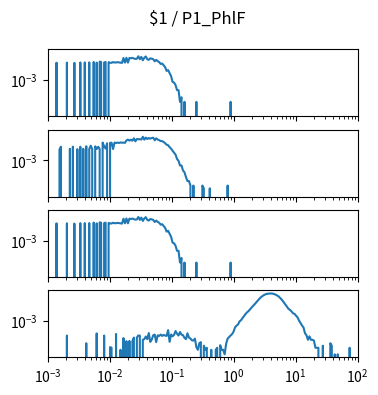

Write the Python code that produced this figure. (Note: this script raises an exception after producing the figure.)
import matplotlib.pyplot as plt
import numpy as np

num_plots = 4

fig, ax = plt.subplots(num_plots, 1, sharex=True, sharey=True)
fig.set_size_inches(4, 1*num_plots)

fig.suptitle("$1 / P1_PhlF")

for a in ax:
    a.set_xscale('log')
    a.set_yscale('log')
    a.set_xlim(1.000000e-03, 1.000000e+02)

ax[0].plot([1.000000e-03,1.056818e-03,1.116863e-03,1.180321e-03,1.247384e-03,1.318257e-03,1.393157e-03,1.472313e-03,1.555966e-03,1.644372e-03,1.737801e-03,1.836538e-03,1.940886e-03,2.051162e-03,2.167704e-03,2.290868e-03,2.421029e-03,2.558586e-03,2.703958e-03,2.857591e-03,3.019952e-03,3.191538e-03,3.372873e-03,3.564511e-03,3.767038e-03,3.981072e-03,4.207266e-03,4.446313e-03,4.698941e-03,4.965923e-03,5.248075e-03,5.546257e-03,5.861382e-03,6.194411e-03,6.546362e-03,6.918310e-03,7.311391e-03,7.726806e-03,8.165824e-03,8.629785e-03,9.120108e-03,9.638290e-03,1.018591e-02,1.076465e-02,1.137627e-02,1.202264e-02,1.270574e-02,1.342765e-02,1.419058e-02,1.499685e-02,1.584893e-02,1.674943e-02,1.770109e-02,1.870682e-02,1.976970e-02,2.089296e-02,2.208005e-02,2.333458e-02,2.466039e-02,2.606154e-02,2.754229e-02,2.910717e-02,3.076097e-02,3.250873e-02,3.435579e-02,3.630781e-02,3.837072e-02,4.055085e-02,4.285485e-02,4.528976e-02,4.786301e-02,5.058247e-02,5.345644e-02,5.649370e-02,5.970353e-02,6.309573e-02,6.668068e-02,7.046931e-02,7.447320e-02,7.870458e-02,8.317638e-02,8.790225e-02,9.289664e-02,9.817479e-02,1.037528e-01,1.096478e-01,1.158777e-01,1.224616e-01,1.294196e-01,1.367729e-01,1.445440e-01,1.527566e-01,1.614359e-01,1.706082e-01,1.803018e-01,1.905461e-01,2.013724e-01,2.128139e-01,2.249055e-01,2.376840e-01,2.511886e-01,2.654606e-01,2.805434e-01,2.964831e-01,3.133286e-01,3.311311e-01,3.499452e-01,3.698282e-01,3.908409e-01,4.130475e-01,4.365158e-01,4.613176e-01,4.875285e-01,5.152286e-01,5.445027e-01,5.754399e-01,6.081350e-01,6.426877e-01,6.792036e-01,7.177943e-01,7.585776e-01,8.016781e-01,8.472274e-01,8.953648e-01,9.462372e-01,1.000000e+00,1.056818e+00,1.116863e+00,1.180321e+00,1.247384e+00,1.318257e+00,1.393157e+00,1.472313e+00,1.555966e+00,1.644372e+00,1.737801e+00,1.836538e+00,1.940886e+00,2.051162e+00,2.167704e+00,2.290868e+00,2.421029e+00,2.558586e+00,2.703958e+00,2.857591e+00,3.019952e+00,3.191538e+00,3.372873e+00,3.564511e+00,3.767038e+00,3.981072e+00,4.207266e+00,4.446313e+00,4.698941e+00,4.965923e+00,5.248075e+00,5.546257e+00,5.861382e+00,6.194411e+00,6.546362e+00,6.918310e+00,7.311391e+00,7.726806e+00,8.165824e+00,8.629785e+00,9.120108e+00,9.638290e+00,1.018591e+01,1.076465e+01,1.137627e+01,1.202264e+01,1.270574e+01,1.342765e+01,1.419058e+01,1.499685e+01,1.584893e+01,1.674943e+01,1.770109e+01,1.870682e+01,1.976970e+01,2.089296e+01,2.208005e+01,2.333458e+01,2.466039e+01,2.606154e+01,2.754229e+01,2.910717e+01,3.076097e+01,3.250873e+01,3.435579e+01,3.630781e+01,3.837072e+01,4.055085e+01,4.285485e+01,4.528976e+01,4.786301e+01,5.058247e+01,5.345644e+01,5.649370e+01,5.970353e+01,6.309573e+01,6.668068e+01,7.046931e+01,7.447320e+01,7.870458e+01,8.317638e+01,8.790225e+01,9.289664e+01,9.817479e+01,1.037528e+02,1.096478e+02,1.158777e+02,1.224616e+02,1.294196e+02,1.367729e+02,1.445440e+02,1.527566e+02,1.614359e+02,1.706082e+02,1.803018e+02,1.905461e+02,2.013724e+02,2.128139e+02,2.249055e+02,2.376840e+02,2.511886e+02,2.654606e+02,2.805434e+02,2.964831e+02,3.133286e+02,3.311311e+02,3.499452e+02,3.698282e+02,3.908409e+02,4.130475e+02,4.365158e+02,4.613176e+02,4.875285e+02,5.152286e+02,5.445027e+02,5.754399e+02,6.081350e+02,6.426877e+02,6.792036e+02,7.177943e+02,7.585776e+02,8.016781e+02,8.472274e+02,8.953648e+02,9.462372e+02,], [0.000000e+00,0.000000e+00,0.000000e+00,0.000000e+00,0.000000e+00,0.000000e+00,1.405210e-02,0.000000e+00,0.000000e+00,0.000000e+00,0.000000e+00,0.000000e+00,0.000000e+00,1.419369e-02,0.000000e+00,0.000000e+00,0.000000e+00,0.000000e+00,1.352117e-02,0.000000e+00,0.000000e+00,0.000000e+00,1.451225e-02,0.000000e+00,0.000000e+00,1.454764e-02,0.000000e+00,0.000000e+00,1.468923e-02,0.000000e+00,0.000000e+00,1.568031e-02,0.000000e+00,1.405210e-02,0.000000e+00,1.642362e-02,1.553872e-02,0.000000e+00,1.433527e-02,1.560951e-02,0.000000e+00,1.500779e-02,1.394592e-02,1.369815e-02,1.536174e-02,1.429987e-02,1.451225e-02,1.500779e-02,1.461843e-02,1.412289e-02,1.348577e-02,2.852895e-02,1.419369e-02,2.969701e-02,1.415829e-02,2.874133e-02,2.732550e-02,2.909529e-02,2.658219e-02,2.488319e-02,2.544953e-02,3.720091e-02,2.392751e-02,3.376752e-02,2.028175e-02,2.959083e-02,3.617443e-02,2.364434e-02,2.152060e-02,2.714852e-02,2.566190e-02,2.371514e-02,1.727311e-02,2.144981e-02,1.755628e-02,1.536174e-02,1.153901e-02,1.235311e-02,9.238284e-03,7.079145e-03,3.964321e-03,4.530653e-03,2.831658e-03,1.805182e-03,7.433102e-04,6.725188e-04,4.601444e-04,2.123743e-04,2.123743e-04,3.539572e-05,7.079145e-05,0.000000e+00,3.539572e-05,0.000000e+00,0.000000e+00,0.000000e+00,0.000000e+00,0.000000e+00,0.000000e+00,0.000000e+00,3.539572e-05,0.000000e+00,0.000000e+00,0.000000e+00,0.000000e+00,0.000000e+00,0.000000e+00,0.000000e+00,0.000000e+00,0.000000e+00,0.000000e+00,0.000000e+00,0.000000e+00,0.000000e+00,0.000000e+00,0.000000e+00,0.000000e+00,0.000000e+00,0.000000e+00,0.000000e+00,0.000000e+00,0.000000e+00,0.000000e+00,3.539572e-05,0.000000e+00,0.000000e+00,0.000000e+00,0.000000e+00,0.000000e+00,0.000000e+00,0.000000e+00,0.000000e+00,0.000000e+00,0.000000e+00,0.000000e+00,0.000000e+00,0.000000e+00,0.000000e+00,0.000000e+00,0.000000e+00,0.000000e+00,0.000000e+00,0.000000e+00,0.000000e+00,0.000000e+00,0.000000e+00,0.000000e+00,0.000000e+00,0.000000e+00,0.000000e+00,0.000000e+00,0.000000e+00,0.000000e+00,0.000000e+00,0.000000e+00,0.000000e+00,0.000000e+00,0.000000e+00,0.000000e+00,0.000000e+00,0.000000e+00,0.000000e+00,0.000000e+00,0.000000e+00,0.000000e+00,0.000000e+00,0.000000e+00,0.000000e+00,0.000000e+00,0.000000e+00,0.000000e+00,0.000000e+00,0.000000e+00,0.000000e+00,0.000000e+00,0.000000e+00,0.000000e+00,0.000000e+00,0.000000e+00,0.000000e+00,0.000000e+00,0.000000e+00,0.000000e+00,0.000000e+00,0.000000e+00,0.000000e+00,0.000000e+00,0.000000e+00,0.000000e+00,0.000000e+00,0.000000e+00,0.000000e+00,0.000000e+00,0.000000e+00,0.000000e+00,0.000000e+00,0.000000e+00,0.000000e+00,0.000000e+00,0.000000e+00,0.000000e+00,0.000000e+00,0.000000e+00,0.000000e+00,0.000000e+00,0.000000e+00,0.000000e+00,0.000000e+00,0.000000e+00,0.000000e+00,0.000000e+00,0.000000e+00,0.000000e+00,0.000000e+00,0.000000e+00,0.000000e+00,0.000000e+00,0.000000e+00,0.000000e+00,0.000000e+00,0.000000e+00,0.000000e+00,0.000000e+00,0.000000e+00,0.000000e+00,0.000000e+00,0.000000e+00,0.000000e+00,0.000000e+00,0.000000e+00,0.000000e+00,0.000000e+00,0.000000e+00,0.000000e+00,0.000000e+00,0.000000e+00,0.000000e+00,0.000000e+00,0.000000e+00,0.000000e+00,0.000000e+00,0.000000e+00,0.000000e+00,0.000000e+00,0.000000e+00,0.000000e+00,0.000000e+00,0.000000e+00,0.000000e+00,0.000000e+00,])
ax[1].plot([1.000000e-03,1.056818e-03,1.116863e-03,1.180321e-03,1.247384e-03,1.318257e-03,1.393157e-03,1.472313e-03,1.555966e-03,1.644372e-03,1.737801e-03,1.836538e-03,1.940886e-03,2.051162e-03,2.167704e-03,2.290868e-03,2.421029e-03,2.558586e-03,2.703958e-03,2.857591e-03,3.019952e-03,3.191538e-03,3.372873e-03,3.564511e-03,3.767038e-03,3.981072e-03,4.207266e-03,4.446313e-03,4.698941e-03,4.965923e-03,5.248075e-03,5.546257e-03,5.861382e-03,6.194411e-03,6.546362e-03,6.918310e-03,7.311391e-03,7.726806e-03,8.165824e-03,8.629785e-03,9.120108e-03,9.638290e-03,1.018591e-02,1.076465e-02,1.137627e-02,1.202264e-02,1.270574e-02,1.342765e-02,1.419058e-02,1.499685e-02,1.584893e-02,1.674943e-02,1.770109e-02,1.870682e-02,1.976970e-02,2.089296e-02,2.208005e-02,2.333458e-02,2.466039e-02,2.606154e-02,2.754229e-02,2.910717e-02,3.076097e-02,3.250873e-02,3.435579e-02,3.630781e-02,3.837072e-02,4.055085e-02,4.285485e-02,4.528976e-02,4.786301e-02,5.058247e-02,5.345644e-02,5.649370e-02,5.970353e-02,6.309573e-02,6.668068e-02,7.046931e-02,7.447320e-02,7.870458e-02,8.317638e-02,8.790225e-02,9.289664e-02,9.817479e-02,1.037528e-01,1.096478e-01,1.158777e-01,1.224616e-01,1.294196e-01,1.367729e-01,1.445440e-01,1.527566e-01,1.614359e-01,1.706082e-01,1.803018e-01,1.905461e-01,2.013724e-01,2.128139e-01,2.249055e-01,2.376840e-01,2.511886e-01,2.654606e-01,2.805434e-01,2.964831e-01,3.133286e-01,3.311311e-01,3.499452e-01,3.698282e-01,3.908409e-01,4.130475e-01,4.365158e-01,4.613176e-01,4.875285e-01,5.152286e-01,5.445027e-01,5.754399e-01,6.081350e-01,6.426877e-01,6.792036e-01,7.177943e-01,7.585776e-01,8.016781e-01,8.472274e-01,8.953648e-01,9.462372e-01,1.000000e+00,1.056818e+00,1.116863e+00,1.180321e+00,1.247384e+00,1.318257e+00,1.393157e+00,1.472313e+00,1.555966e+00,1.644372e+00,1.737801e+00,1.836538e+00,1.940886e+00,2.051162e+00,2.167704e+00,2.290868e+00,2.421029e+00,2.558586e+00,2.703958e+00,2.857591e+00,3.019952e+00,3.191538e+00,3.372873e+00,3.564511e+00,3.767038e+00,3.981072e+00,4.207266e+00,4.446313e+00,4.698941e+00,4.965923e+00,5.248075e+00,5.546257e+00,5.861382e+00,6.194411e+00,6.546362e+00,6.918310e+00,7.311391e+00,7.726806e+00,8.165824e+00,8.629785e+00,9.120108e+00,9.638290e+00,1.018591e+01,1.076465e+01,1.137627e+01,1.202264e+01,1.270574e+01,1.342765e+01,1.419058e+01,1.499685e+01,1.584893e+01,1.674943e+01,1.770109e+01,1.870682e+01,1.976970e+01,2.089296e+01,2.208005e+01,2.333458e+01,2.466039e+01,2.606154e+01,2.754229e+01,2.910717e+01,3.076097e+01,3.250873e+01,3.435579e+01,3.630781e+01,3.837072e+01,4.055085e+01,4.285485e+01,4.528976e+01,4.786301e+01,5.058247e+01,5.345644e+01,5.649370e+01,5.970353e+01,6.309573e+01,6.668068e+01,7.046931e+01,7.447320e+01,7.870458e+01,8.317638e+01,8.790225e+01,9.289664e+01,9.817479e+01,1.037528e+02,1.096478e+02,1.158777e+02,1.224616e+02,1.294196e+02,1.367729e+02,1.445440e+02,1.527566e+02,1.614359e+02,1.706082e+02,1.803018e+02,1.905461e+02,2.013724e+02,2.128139e+02,2.249055e+02,2.376840e+02,2.511886e+02,2.654606e+02,2.805434e+02,2.964831e+02,3.133286e+02,3.311311e+02,3.499452e+02,3.698282e+02,3.908409e+02,4.130475e+02,4.365158e+02,4.613176e+02,4.875285e+02,5.152286e+02,5.445027e+02,5.754399e+02,6.081350e+02,6.426877e+02,6.792036e+02,7.177943e+02,7.585776e+02,8.016781e+02,8.472274e+02,8.953648e+02,9.462372e+02,], [0.000000e+00,0.000000e+00,0.000000e+00,0.000000e+00,0.000000e+00,0.000000e+00,0.000000e+00,0.000000e+00,5.112989e-03,8.014818e-03,0.000000e+00,0.000000e+00,0.000000e+00,0.000000e+00,0.000000e+00,5.738218e-03,0.000000e+00,7.972299e-03,0.000000e+00,0.000000e+00,5.488127e-03,0.000000e+00,7.908521e-03,0.000000e+00,5.779900e-03,0.000000e+00,8.588824e-03,0.000000e+00,5.627067e-03,9.269127e-03,5.585385e-03,0.000000e+00,8.440008e-03,5.627067e-03,7.866002e-03,5.766006e-03,0.000000e+00,1.497638e-02,8.461267e-03,5.974416e-03,1.353575e-02,0.000000e+00,1.442430e-02,1.465246e-02,5.613173e-03,1.501387e-02,1.404263e-02,1.495311e-02,1.416115e-02,1.536357e-02,1.461731e-02,1.497939e-02,1.432453e-02,2.083295e-02,2.343999e-02,2.032021e-02,2.332884e-02,1.992230e-02,2.877595e-02,1.824749e-02,2.577318e-02,2.502374e-02,2.510442e-02,2.383019e-02,3.629260e-02,2.350896e-02,3.228376e-02,2.574606e-02,2.991643e-02,2.751093e-02,2.989718e-02,3.148695e-02,2.147424e-02,2.855666e-02,2.374482e-02,2.163310e-02,1.890201e-02,1.875470e-02,1.645801e-02,1.353308e-02,1.082023e-02,9.979061e-03,7.466091e-03,5.960184e-03,4.297928e-03,3.195114e-03,2.384911e-03,1.226353e-03,9.320686e-04,4.529773e-04,4.586688e-04,2.125947e-04,1.618733e-04,7.767239e-05,4.251893e-05,4.251893e-05,2.125947e-05,0.000000e+00,2.125947e-05,0.000000e+00,0.000000e+00,0.000000e+00,0.000000e+00,0.000000e+00,2.125947e-05,1.389399e-05,0.000000e+00,0.000000e+00,0.000000e+00,1.389399e-05,0.000000e+00,0.000000e+00,0.000000e+00,0.000000e+00,0.000000e+00,0.000000e+00,0.000000e+00,0.000000e+00,0.000000e+00,0.000000e+00,0.000000e+00,2.125947e-05,0.000000e+00,0.000000e+00,0.000000e+00,0.000000e+00,0.000000e+00,0.000000e+00,0.000000e+00,0.000000e+00,0.000000e+00,0.000000e+00,0.000000e+00,0.000000e+00,0.000000e+00,0.000000e+00,0.000000e+00,0.000000e+00,0.000000e+00,0.000000e+00,0.000000e+00,0.000000e+00,0.000000e+00,0.000000e+00,0.000000e+00,0.000000e+00,0.000000e+00,0.000000e+00,0.000000e+00,0.000000e+00,0.000000e+00,0.000000e+00,0.000000e+00,0.000000e+00,0.000000e+00,0.000000e+00,0.000000e+00,0.000000e+00,0.000000e+00,0.000000e+00,0.000000e+00,0.000000e+00,0.000000e+00,0.000000e+00,0.000000e+00,0.000000e+00,0.000000e+00,0.000000e+00,0.000000e+00,0.000000e+00,0.000000e+00,0.000000e+00,0.000000e+00,0.000000e+00,0.000000e+00,0.000000e+00,0.000000e+00,0.000000e+00,0.000000e+00,0.000000e+00,0.000000e+00,0.000000e+00,0.000000e+00,0.000000e+00,0.000000e+00,0.000000e+00,0.000000e+00,0.000000e+00,0.000000e+00,0.000000e+00,0.000000e+00,0.000000e+00,0.000000e+00,0.000000e+00,0.000000e+00,0.000000e+00,0.000000e+00,0.000000e+00,0.000000e+00,0.000000e+00,0.000000e+00,0.000000e+00,0.000000e+00,0.000000e+00,0.000000e+00,0.000000e+00,0.000000e+00,0.000000e+00,0.000000e+00,0.000000e+00,0.000000e+00,0.000000e+00,0.000000e+00,0.000000e+00,0.000000e+00,0.000000e+00,0.000000e+00,0.000000e+00,0.000000e+00,0.000000e+00,0.000000e+00,0.000000e+00,0.000000e+00,0.000000e+00,0.000000e+00,0.000000e+00,0.000000e+00,0.000000e+00,0.000000e+00,0.000000e+00,0.000000e+00,0.000000e+00,0.000000e+00,0.000000e+00,0.000000e+00,0.000000e+00,0.000000e+00,0.000000e+00,0.000000e+00,0.000000e+00,0.000000e+00,0.000000e+00,0.000000e+00,0.000000e+00,0.000000e+00,0.000000e+00,0.000000e+00,0.000000e+00,0.000000e+00,0.000000e+00,])
ax[2].plot([1.000000e-03,1.056818e-03,1.116863e-03,1.180321e-03,1.247384e-03,1.318257e-03,1.393157e-03,1.472313e-03,1.555966e-03,1.644372e-03,1.737801e-03,1.836538e-03,1.940886e-03,2.051162e-03,2.167704e-03,2.290868e-03,2.421029e-03,2.558586e-03,2.703958e-03,2.857591e-03,3.019952e-03,3.191538e-03,3.372873e-03,3.564511e-03,3.767038e-03,3.981072e-03,4.207266e-03,4.446313e-03,4.698941e-03,4.965923e-03,5.248075e-03,5.546257e-03,5.861382e-03,6.194411e-03,6.546362e-03,6.918310e-03,7.311391e-03,7.726806e-03,8.165824e-03,8.629785e-03,9.120108e-03,9.638290e-03,1.018591e-02,1.076465e-02,1.137627e-02,1.202264e-02,1.270574e-02,1.342765e-02,1.419058e-02,1.499685e-02,1.584893e-02,1.674943e-02,1.770109e-02,1.870682e-02,1.976970e-02,2.089296e-02,2.208005e-02,2.333458e-02,2.466039e-02,2.606154e-02,2.754229e-02,2.910717e-02,3.076097e-02,3.250873e-02,3.435579e-02,3.630781e-02,3.837072e-02,4.055085e-02,4.285485e-02,4.528976e-02,4.786301e-02,5.058247e-02,5.345644e-02,5.649370e-02,5.970353e-02,6.309573e-02,6.668068e-02,7.046931e-02,7.447320e-02,7.870458e-02,8.317638e-02,8.790225e-02,9.289664e-02,9.817479e-02,1.037528e-01,1.096478e-01,1.158777e-01,1.224616e-01,1.294196e-01,1.367729e-01,1.445440e-01,1.527566e-01,1.614359e-01,1.706082e-01,1.803018e-01,1.905461e-01,2.013724e-01,2.128139e-01,2.249055e-01,2.376840e-01,2.511886e-01,2.654606e-01,2.805434e-01,2.964831e-01,3.133286e-01,3.311311e-01,3.499452e-01,3.698282e-01,3.908409e-01,4.130475e-01,4.365158e-01,4.613176e-01,4.875285e-01,5.152286e-01,5.445027e-01,5.754399e-01,6.081350e-01,6.426877e-01,6.792036e-01,7.177943e-01,7.585776e-01,8.016781e-01,8.472274e-01,8.953648e-01,9.462372e-01,1.000000e+00,1.056818e+00,1.116863e+00,1.180321e+00,1.247384e+00,1.318257e+00,1.393157e+00,1.472313e+00,1.555966e+00,1.644372e+00,1.737801e+00,1.836538e+00,1.940886e+00,2.051162e+00,2.167704e+00,2.290868e+00,2.421029e+00,2.558586e+00,2.703958e+00,2.857591e+00,3.019952e+00,3.191538e+00,3.372873e+00,3.564511e+00,3.767038e+00,3.981072e+00,4.207266e+00,4.446313e+00,4.698941e+00,4.965923e+00,5.248075e+00,5.546257e+00,5.861382e+00,6.194411e+00,6.546362e+00,6.918310e+00,7.311391e+00,7.726806e+00,8.165824e+00,8.629785e+00,9.120108e+00,9.638290e+00,1.018591e+01,1.076465e+01,1.137627e+01,1.202264e+01,1.270574e+01,1.342765e+01,1.419058e+01,1.499685e+01,1.584893e+01,1.674943e+01,1.770109e+01,1.870682e+01,1.976970e+01,2.089296e+01,2.208005e+01,2.333458e+01,2.466039e+01,2.606154e+01,2.754229e+01,2.910717e+01,3.076097e+01,3.250873e+01,3.435579e+01,3.630781e+01,3.837072e+01,4.055085e+01,4.285485e+01,4.528976e+01,4.786301e+01,5.058247e+01,5.345644e+01,5.649370e+01,5.970353e+01,6.309573e+01,6.668068e+01,7.046931e+01,7.447320e+01,7.870458e+01,8.317638e+01,8.790225e+01,9.289664e+01,9.817479e+01,1.037528e+02,1.096478e+02,1.158777e+02,1.224616e+02,1.294196e+02,1.367729e+02,1.445440e+02,1.527566e+02,1.614359e+02,1.706082e+02,1.803018e+02,1.905461e+02,2.013724e+02,2.128139e+02,2.249055e+02,2.376840e+02,2.511886e+02,2.654606e+02,2.805434e+02,2.964831e+02,3.133286e+02,3.311311e+02,3.499452e+02,3.698282e+02,3.908409e+02,4.130475e+02,4.365158e+02,4.613176e+02,4.875285e+02,5.152286e+02,5.445027e+02,5.754399e+02,6.081350e+02,6.426877e+02,6.792036e+02,7.177943e+02,7.585776e+02,8.016781e+02,8.472274e+02,8.953648e+02,9.462372e+02,], [0.000000e+00,0.000000e+00,0.000000e+00,0.000000e+00,0.000000e+00,0.000000e+00,1.405210e-02,0.000000e+00,0.000000e+00,0.000000e+00,0.000000e+00,0.000000e+00,0.000000e+00,1.419369e-02,0.000000e+00,0.000000e+00,0.000000e+00,0.000000e+00,1.352117e-02,0.000000e+00,0.000000e+00,0.000000e+00,1.451225e-02,0.000000e+00,0.000000e+00,1.454764e-02,0.000000e+00,0.000000e+00,1.468923e-02,0.000000e+00,0.000000e+00,1.568031e-02,0.000000e+00,1.405210e-02,0.000000e+00,1.642362e-02,1.553872e-02,0.000000e+00,1.433527e-02,1.560951e-02,0.000000e+00,1.500779e-02,1.394592e-02,1.369815e-02,1.536174e-02,1.429987e-02,1.451225e-02,1.500779e-02,1.461843e-02,1.412289e-02,1.348577e-02,2.852895e-02,1.419369e-02,2.969701e-02,1.415829e-02,2.874133e-02,2.732550e-02,2.909529e-02,2.658219e-02,2.488319e-02,2.544953e-02,3.720091e-02,2.392751e-02,3.376752e-02,2.028175e-02,2.959083e-02,3.617443e-02,2.364434e-02,2.152060e-02,2.714852e-02,2.566190e-02,2.371514e-02,1.727311e-02,2.144981e-02,1.755628e-02,1.536174e-02,1.153901e-02,1.235311e-02,9.238284e-03,7.079145e-03,3.964321e-03,4.530653e-03,2.831658e-03,1.805182e-03,7.433102e-04,6.725188e-04,4.601444e-04,2.123743e-04,2.123743e-04,3.539572e-05,7.079145e-05,0.000000e+00,3.539572e-05,0.000000e+00,0.000000e+00,0.000000e+00,0.000000e+00,0.000000e+00,0.000000e+00,0.000000e+00,3.539572e-05,0.000000e+00,0.000000e+00,0.000000e+00,0.000000e+00,0.000000e+00,0.000000e+00,0.000000e+00,0.000000e+00,0.000000e+00,0.000000e+00,0.000000e+00,0.000000e+00,0.000000e+00,0.000000e+00,0.000000e+00,0.000000e+00,0.000000e+00,0.000000e+00,0.000000e+00,0.000000e+00,0.000000e+00,0.000000e+00,3.539572e-05,0.000000e+00,0.000000e+00,0.000000e+00,0.000000e+00,0.000000e+00,0.000000e+00,0.000000e+00,0.000000e+00,0.000000e+00,0.000000e+00,0.000000e+00,0.000000e+00,0.000000e+00,0.000000e+00,0.000000e+00,0.000000e+00,0.000000e+00,0.000000e+00,0.000000e+00,0.000000e+00,0.000000e+00,0.000000e+00,0.000000e+00,0.000000e+00,0.000000e+00,0.000000e+00,0.000000e+00,0.000000e+00,0.000000e+00,0.000000e+00,0.000000e+00,0.000000e+00,0.000000e+00,0.000000e+00,0.000000e+00,0.000000e+00,0.000000e+00,0.000000e+00,0.000000e+00,0.000000e+00,0.000000e+00,0.000000e+00,0.000000e+00,0.000000e+00,0.000000e+00,0.000000e+00,0.000000e+00,0.000000e+00,0.000000e+00,0.000000e+00,0.000000e+00,0.000000e+00,0.000000e+00,0.000000e+00,0.000000e+00,0.000000e+00,0.000000e+00,0.000000e+00,0.000000e+00,0.000000e+00,0.000000e+00,0.000000e+00,0.000000e+00,0.000000e+00,0.000000e+00,0.000000e+00,0.000000e+00,0.000000e+00,0.000000e+00,0.000000e+00,0.000000e+00,0.000000e+00,0.000000e+00,0.000000e+00,0.000000e+00,0.000000e+00,0.000000e+00,0.000000e+00,0.000000e+00,0.000000e+00,0.000000e+00,0.000000e+00,0.000000e+00,0.000000e+00,0.000000e+00,0.000000e+00,0.000000e+00,0.000000e+00,0.000000e+00,0.000000e+00,0.000000e+00,0.000000e+00,0.000000e+00,0.000000e+00,0.000000e+00,0.000000e+00,0.000000e+00,0.000000e+00,0.000000e+00,0.000000e+00,0.000000e+00,0.000000e+00,0.000000e+00,0.000000e+00,0.000000e+00,0.000000e+00,0.000000e+00,0.000000e+00,0.000000e+00,0.000000e+00,0.000000e+00,0.000000e+00,0.000000e+00,0.000000e+00,0.000000e+00,0.000000e+00,0.000000e+00,0.000000e+00,0.000000e+00,0.000000e+00,0.000000e+00,0.000000e+00,0.000000e+00,0.000000e+00,0.000000e+00,0.000000e+00,])
ax[3].plot([1.000000e-03,1.056818e-03,1.116863e-03,1.180321e-03,1.247384e-03,1.318257e-03,1.393157e-03,1.472313e-03,1.555966e-03,1.644372e-03,1.737801e-03,1.836538e-03,1.940886e-03,2.051162e-03,2.167704e-03,2.290868e-03,2.421029e-03,2.558586e-03,2.703958e-03,2.857591e-03,3.019952e-03,3.191538e-03,3.372873e-03,3.564511e-03,3.767038e-03,3.981072e-03,4.207266e-03,4.446313e-03,4.698941e-03,4.965923e-03,5.248075e-03,5.546257e-03,5.861382e-03,6.194411e-03,6.546362e-03,6.918310e-03,7.311391e-03,7.726806e-03,8.165824e-03,8.629785e-03,9.120108e-03,9.638290e-03,1.018591e-02,1.076465e-02,1.137627e-02,1.202264e-02,1.270574e-02,1.342765e-02,1.419058e-02,1.499685e-02,1.584893e-02,1.674943e-02,1.770109e-02,1.870682e-02,1.976970e-02,2.089296e-02,2.208005e-02,2.333458e-02,2.466039e-02,2.606154e-02,2.754229e-02,2.910717e-02,3.076097e-02,3.250873e-02,3.435579e-02,3.630781e-02,3.837072e-02,4.055085e-02,4.285485e-02,4.528976e-02,4.786301e-02,5.058247e-02,5.345644e-02,5.649370e-02,5.970353e-02,6.309573e-02,6.668068e-02,7.046931e-02,7.447320e-02,7.870458e-02,8.317638e-02,8.790225e-02,9.289664e-02,9.817479e-02,1.037528e-01,1.096478e-01,1.158777e-01,1.224616e-01,1.294196e-01,1.367729e-01,1.445440e-01,1.527566e-01,1.614359e-01,1.706082e-01,1.803018e-01,1.905461e-01,2.013724e-01,2.128139e-01,2.249055e-01,2.376840e-01,2.511886e-01,2.654606e-01,2.805434e-01,2.964831e-01,3.133286e-01,3.311311e-01,3.499452e-01,3.698282e-01,3.908409e-01,4.130475e-01,4.365158e-01,4.613176e-01,4.875285e-01,5.152286e-01,5.445027e-01,5.754399e-01,6.081350e-01,6.426877e-01,6.792036e-01,7.177943e-01,7.585776e-01,8.016781e-01,8.472274e-01,8.953648e-01,9.462372e-01,1.000000e+00,1.056818e+00,1.116863e+00,1.180321e+00,1.247384e+00,1.318257e+00,1.393157e+00,1.472313e+00,1.555966e+00,1.644372e+00,1.737801e+00,1.836538e+00,1.940886e+00,2.051162e+00,2.167704e+00,2.290868e+00,2.421029e+00,2.558586e+00,2.703958e+00,2.857591e+00,3.019952e+00,3.191538e+00,3.372873e+00,3.564511e+00,3.767038e+00,3.981072e+00,4.207266e+00,4.446313e+00,4.698941e+00,4.965923e+00,5.248075e+00,5.546257e+00,5.861382e+00,6.194411e+00,6.546362e+00,6.918310e+00,7.311391e+00,7.726806e+00,8.165824e+00,8.629785e+00,9.120108e+00,9.638290e+00,1.018591e+01,1.076465e+01,1.137627e+01,1.202264e+01,1.270574e+01,1.342765e+01,1.419058e+01,1.499685e+01,1.584893e+01,1.674943e+01,1.770109e+01,1.870682e+01,1.976970e+01,2.089296e+01,2.208005e+01,2.333458e+01,2.466039e+01,2.606154e+01,2.754229e+01,2.910717e+01,3.076097e+01,3.250873e+01,3.435579e+01,3.630781e+01,3.837072e+01,4.055085e+01,4.285485e+01,4.528976e+01,4.786301e+01,5.058247e+01,5.345644e+01,5.649370e+01,5.970353e+01,6.309573e+01,6.668068e+01,7.046931e+01,7.447320e+01,7.870458e+01,8.317638e+01,8.790225e+01,9.289664e+01,9.817479e+01,1.037528e+02,1.096478e+02,1.158777e+02,1.224616e+02,1.294196e+02,1.367729e+02,1.445440e+02,1.527566e+02,1.614359e+02,1.706082e+02,1.803018e+02,1.905461e+02,2.013724e+02,2.128139e+02,2.249055e+02,2.376840e+02,2.511886e+02,2.654606e+02,2.805434e+02,2.964831e+02,3.133286e+02,3.311311e+02,3.499452e+02,3.698282e+02,3.908409e+02,4.130475e+02,4.365158e+02,4.613176e+02,4.875285e+02,5.152286e+02,5.445027e+02,5.754399e+02,6.081350e+02,6.426877e+02,6.792036e+02,7.177943e+02,7.585776e+02,8.016781e+02,8.472274e+02,8.953648e+02,9.462372e+02,], [0.000000e+00,0.000000e+00,0.000000e+00,0.000000e+00,0.000000e+00,0.000000e+00,0.000000e+00,0.000000e+00,0.000000e+00,0.000000e+00,0.000000e+00,0.000000e+00,0.000000e+00,1.090784e-04,0.000000e+00,0.000000e+00,0.000000e+00,0.000000e+00,0.000000e+00,0.000000e+00,0.000000e+00,0.000000e+00,0.000000e+00,0.000000e+00,0.000000e+00,0.000000e+00,3.372768e-05,0.000000e+00,0.000000e+00,0.000000e+00,0.000000e+00,0.000000e+00,0.000000e+00,1.507014e-04,0.000000e+00,0.000000e+00,0.000000e+00,0.000000e+00,1.090784e-04,0.000000e+00,0.000000e+00,0.000000e+00,1.856937e-05,1.686384e-05,0.000000e+00,0.000000e+00,1.383218e-04,0.000000e+00,0.000000e+00,1.237958e-05,0.000000e+00,7.364515e-05,0.000000e+00,4.610726e-05,0.000000e+00,4.781278e-05,0.000000e+00,4.610726e-05,7.983494e-05,0.000000e+00,7.983494e-05,1.107839e-04,1.073728e-04,0.000000e+00,5.678131e-05,6.297110e-05,9.392004e-05,6.297110e-05,1.596699e-04,4.162299e-05,5.848684e-05,1.135626e-04,1.259422e-04,3.991747e-05,1.124894e-04,1.028886e-04,1.259422e-04,1.028886e-04,1.197524e-04,1.090784e-04,1.028886e-04,2.501789e-04,4.162299e-05,1.276477e-04,9.669878e-05,1.214579e-04,2.164512e-04,1.445116e-04,1.090784e-04,1.872078e-04,1.242367e-04,1.152681e-04,7.705620e-05,6.297110e-05,1.534801e-04,7.983494e-05,6.916089e-05,5.229705e-05,5.059152e-05,6.745536e-05,1.856937e-05,1.237958e-05,3.372768e-05,3.991747e-05,0.000000e+00,2.305363e-05,1.237958e-05,1.686384e-05,0.000000e+00,0.000000e+00,1.237958e-05,0.000000e+00,0.000000e+00,1.237958e-05,1.686384e-05,0.000000e+00,2.475915e-05,1.237958e-05,1.237958e-05,6.189789e-06,3.094894e-05,6.808767e-05,8.665704e-05,1.097107e-04,1.361753e-04,1.980732e-04,3.820614e-04,4.934776e-04,5.925142e-04,9.419211e-04,1.131467e-03,1.539360e-03,2.136800e-03,2.882603e-03,3.748541e-03,4.485816e-03,5.859375e-03,7.635960e-03,9.880574e-03,1.245020e-02,1.630180e-02,2.112381e-02,2.712526e-02,3.476270e-02,4.206084e-02,4.975057e-02,5.542037e-02,6.268901e-02,6.454901e-02,6.588415e-02,6.699684e-02,6.593814e-02,6.223382e-02,5.739653e-02,5.022679e-02,4.471596e-02,3.620861e-02,2.862771e-02,2.182683e-02,1.600160e-02,1.202008e-02,8.641184e-03,6.235212e-03,5.411471e-03,4.243631e-03,3.271086e-03,2.922312e-03,2.275296e-03,1.741651e-03,1.076066e-03,7.381570e-04,5.037688e-04,3.716368e-04,1.534801e-04,1.135626e-04,5.678131e-05,9.669878e-05,5.678131e-05,5.678131e-05,5.059152e-05,1.686384e-05,1.686384e-05,1.686384e-05,0.000000e+00,0.000000e+00,2.305363e-05,0.000000e+00,0.000000e+00,0.000000e+00,0.000000e+00,3.372768e-05,2.305363e-05,0.000000e+00,6.189789e-06,0.000000e+00,6.189789e-06,0.000000e+00,0.000000e+00,0.000000e+00,0.000000e+00,0.000000e+00,0.000000e+00,0.000000e+00,1.686384e-05,0.000000e+00,0.000000e+00,0.000000e+00,0.000000e+00,0.000000e+00,0.000000e+00,0.000000e+00,0.000000e+00,0.000000e+00,0.000000e+00,0.000000e+00,0.000000e+00,0.000000e+00,0.000000e+00,0.000000e+00,0.000000e+00,0.000000e+00,0.000000e+00,0.000000e+00,0.000000e+00,0.000000e+00,0.000000e+00,0.000000e+00,0.000000e+00,0.000000e+00,0.000000e+00,0.000000e+00,0.000000e+00,0.000000e+00,0.000000e+00,0.000000e+00,0.000000e+00,0.000000e+00,0.000000e+00,0.000000e+00,0.000000e+00,0.000000e+00,0.000000e+00,0.000000e+00,0.000000e+00,0.000000e+00,0.000000e+00,0.000000e+00,0.000000e+00,0.000000e+00,0.000000e+00,])


plt.savefig("/root/output/cytometry_plot_$1_P1_PhlF.png", bbox_inches='tight')
